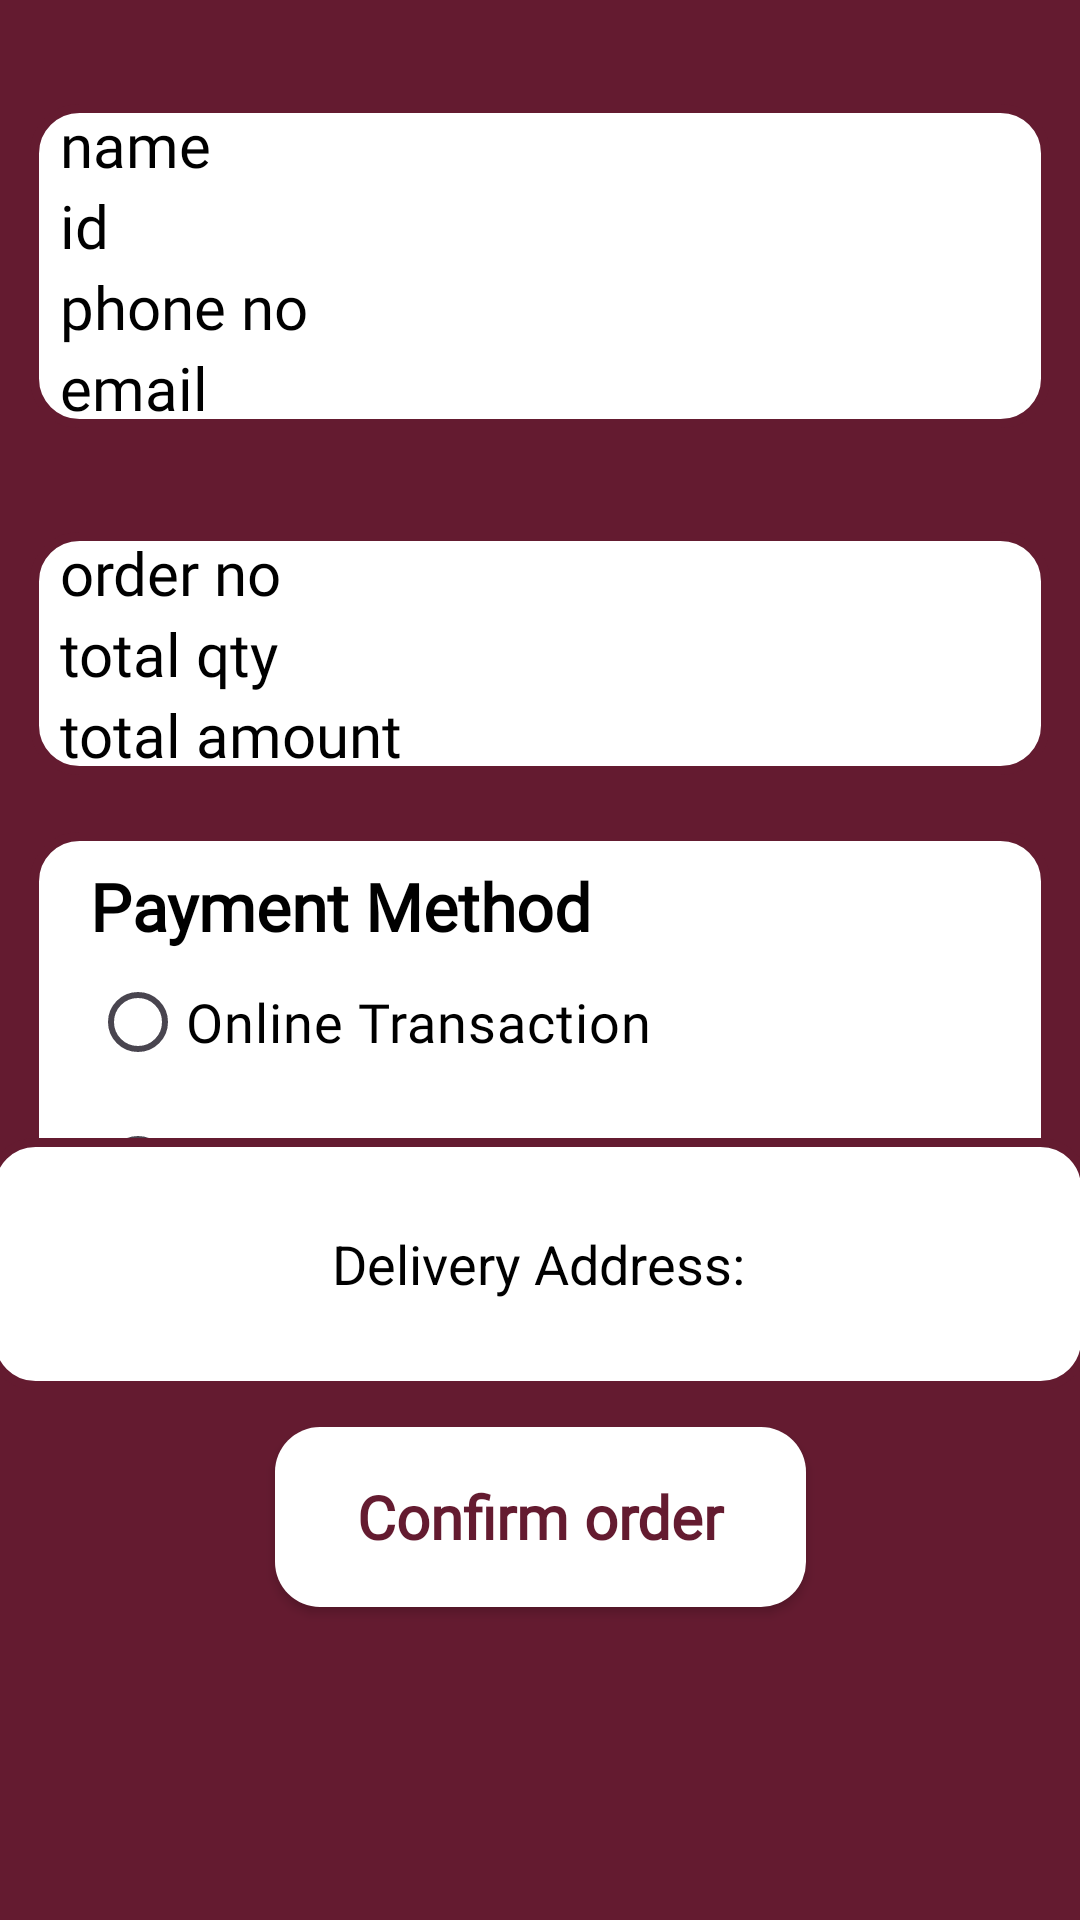

Reconstruct the res/layout file that produces this screen, plus the resources it refers to.
<!-- AndroidManifest.xml: application theme Theme.Somras -->
<!-- res/layout/activity_order.xml -->
<?xml version="1.0" encoding="utf-8"?>
<androidx.constraintlayout.widget.ConstraintLayout xmlns:android="http://schemas.android.com/apk/res/android"
    xmlns:app="http://schemas.android.com/apk/res-auto"
    xmlns:tools="http://schemas.android.com/tools"
    android:layout_width="match_parent"
    android:background="@color/main"
    android:layout_height="match_parent"
    tools:context=".Order">


    <LinearLayout
        android:id="@+id/linearLayout3"
        android:layout_width="match_parent"
        android:layout_height="wrap_content"
        android:layout_margin="10dp"
        android:background="@drawable/white_back"
        android:orientation="vertical"
        app:layout_constraintBottom_toBottomOf="parent"
        app:layout_constraintEnd_toEndOf="parent"
        app:layout_constraintHorizontal_bias="1.0"
        app:layout_constraintStart_toStartOf="parent"
        app:layout_constraintTop_toTopOf="parent"
        app:layout_constraintVertical_bias="0.048">

        <TextView
            android:id="@+id/txt_c_name"
            android:layout_width="match_parent"
            android:layout_height="wrap_content"
            android:layout_marginLeft="10dp"
            android:fontFamily="@font/poppins"
            android:hint="name"
            android:textColor="@color/black"
            android:textColorHint="@color/black"
            android:textSize="20dp"
            app:layout_constraintEnd_toEndOf="parent"
            app:layout_constraintStart_toStartOf="parent"
            tools:ignore="InvalidId" />


        <TextView
            android:id="@+id/txt_c_id"
            android:layout_width="match_parent"
            android:layout_height="wrap_content"
            android:layout_marginLeft="10dp"
            android:fontFamily="@font/poppins"
            android:hint="id"
            android:textColor="@color/black"
            android:textColorHint="@color/black"
            android:textSize="20dp"
            tools:ignore="InvalidId" />

        <TextView
            android:id="@+id/txt_c_mob"
            android:layout_width="match_parent"
            android:layout_height="wrap_content"
            android:layout_marginLeft="10dp"
            android:fontFamily="@font/poppins"
            android:hint="phone no"
            android:textColor="@color/black"
            android:textColorHint="@color/black"
            android:textSize="20dp"
            tools:ignore="InvalidId" />

        <TextView
            android:id="@+id/txt_c_email"
            android:layout_width="match_parent"
            android:layout_height="wrap_content"
            android:layout_marginLeft="10dp"
            android:fontFamily="@font/poppins"
            android:hint="email"
            android:textColor="@color/black"
            android:textColorHint="@color/black"
            android:textSize="20dp"
            tools:ignore="InvalidId" />


    </LinearLayout>

    <LinearLayout
        android:id="@+id/linearLayout4"
        android:layout_width="match_parent"
        android:layout_height="wrap_content"
        android:layout_margin="10dp"
        android:layout_marginTop="28dp"
        android:background="@drawable/white_back"
        android:orientation="vertical"
        app:layout_constraintBottom_toBottomOf="parent"
        app:layout_constraintEnd_toEndOf="parent"
        app:layout_constraintHorizontal_bias="1.0"
        app:layout_constraintStart_toStartOf="parent"
        app:layout_constraintTop_toBottomOf="@+id/linearLayout3"
        app:layout_constraintVertical_bias="0.062">

        <TextView
            android:id="@+id/txt_orderno"
            android:layout_width="match_parent"
            android:layout_height="wrap_content"
            android:layout_marginLeft="10dp"
            android:fontFamily="@font/poppins"
            android:hint="order no"
            android:textColor="@color/black"
            android:textColorHint="@color/black"
            android:textSize="20dp"
            app:layout_constraintEnd_toEndOf="parent"
            app:layout_constraintStart_toStartOf="parent"
            tools:ignore="InvalidId" />

        <TextView
            android:id="@+id/txt_totqty"
            android:layout_width="match_parent"
            android:layout_height="wrap_content"
            android:layout_marginLeft="10dp"
            android:fontFamily="@font/poppins"
            android:hint="total qty"
            android:textColor="@color/black"
            android:textColorHint="@color/black"
            android:textSize="20dp"
            tools:ignore="InvalidId" />

        <TextView
            android:id="@+id/txt_tot_amt"
            android:layout_width="match_parent"
            android:layout_height="wrap_content"
            android:layout_marginLeft="10dp"
            android:fontFamily="@font/poppins"
            android:hint="total amount"
            android:textColor="@color/black"
            android:textColorHint="@color/black"
            android:textSize="20dp"
            tools:ignore="InvalidId" />


    </LinearLayout>

    <LinearLayout
        android:layout_width="match_parent"
        android:layout_height="150dp"
        android:layout_margin="10dp"
        android:background="@drawable/white_back"

        android:orientation="vertical"
        app:layout_constraintBottom_toBottomOf="parent"
        app:layout_constraintEnd_toEndOf="parent"
        app:layout_constraintHorizontal_bias="1.0"
        app:layout_constraintStart_toStartOf="parent"
        app:layout_constraintTop_toBottomOf="@+id/linearLayout4"
        app:layout_constraintVertical_bias="0.043">

        <TextView
            android:layout_width="match_parent"
            android:layout_height="wrap_content"
            android:layout_gravity="left"
            android:layout_marginLeft="20dp"
            android:layout_marginTop="10dp"
            android:fontFamily="@font/poppins"
            android:text="Payment Method"
            android:textColor="@color/black"
            android:textSize="22dp"
            android:textStyle="bold" />

        <RadioGroup
            android:id="@+id/payment_method"
            android:layout_width="match_parent"
            android:layout_height="wrap_content">

            <RadioButton
                android:id="@+id/radioButton2"
                android:layout_width="match_parent"
                android:layout_height="wrap_content"
                android:layout_marginLeft="20dp"
                android:fontFamily="@font/poppins"
                android:text="Online Transaction"
                android:textColor="@color/black"
                android:textSize="18dp" />

            <RadioButton
                android:id="@+id/radioButton2"
                android:layout_width="match_parent"
                android:layout_height="wrap_content"
                android:layout_marginLeft="20dp"
                android:fontFamily="@font/poppins"
                android:text="Cash on Delivery (COD)"
                android:textColor="@color/black"
                android:textSize="18dp"
                app:layout_constraintStart_toStartOf="parent"
                tools:ignore="DuplicateIds" />
        </RadioGroup>
    </LinearLayout>

    <androidx.appcompat.widget.AppCompatButton
        android:id="@+id/placeOrder"
        style="@android:style/Widget.Button"
        android:layout_width="177dp"
        android:layout_height="60dp"
        android:background="@drawable/container"
        android:backgroundTint="@color/white"
        android:drawablePadding="100dp"
        android:fontFamily="@font/poppins"
        android:onClick="order1"
        android:text="Confirm order"
        android:textColor="@color/main"
        android:textSize="20sp"
        android:textStyle="bold"
        app:layout_constraintBottom_toBottomOf="parent"
        app:layout_constraintEnd_toEndOf="parent"
        app:layout_constraintStart_toStartOf="parent"
        app:layout_constraintTop_toTopOf="parent"
        app:layout_constraintVertical_bias="0.82"
        tools:ignore="MissingConstraints" />

    <EditText
        android:id="@+id/changeAddress"

        android:layout_width="368dp"
        android:layout_height="84dp"
        android:background="@drawable/white_back"
        android:ems="10"
        android:hint="Delivery Address:"
        android:inputType="text"
        android:textAlignment="center"
        android:textColor="@color/black"
        android:textColorHint="@color/black"
        app:layout_constraintBottom_toBottomOf="parent"
        app:layout_constraintEnd_toEndOf="parent"
        app:layout_constraintHorizontal_bias="0.627"
        app:layout_constraintStart_toStartOf="parent"
        app:layout_constraintTop_toTopOf="parent"
        app:layout_constraintVertical_bias="0.682" />


</androidx.constraintlayout.widget.ConstraintLayout>
<!-- resources referenced by this layout -->
<resources>
  <color name="black">#FF000000</color>
  <color name="main">#641B30</color>
  <color name="white">#FFFFFFFF</color>
  <!-- drawable container (drawable) -->
  <?xml version="1.0" encoding="utf-8"?>
  <shape xmlns:android="http://schemas.android.com/apk/res/android"
      android:shape="rectangle">
      <stroke
          android:color="@color/main"
          />
      <corners
          android:radius="15dp"
          />
      <solid
          android:color="@color/main"
          />
  
  
  
      </shape>
  <!-- drawable white_back (drawable) -->
  <?xml version="1.0" encoding="utf-8"?>
  <selector xmlns:android="http://schemas.android.com/apk/res/android">
  <item>
      <shape android:shape="rectangle">
          <solid android:color="@color/white"/>
          <corners android:radius="15dp"/>
          <stroke
              android:width="3dp"
              android:color="@color/main" />
      </shape>
  </item>
  </selector>
  <style name="Theme.Somras" parent="Base.Theme.Somras" />
  <style name="Base.Theme.Somras" parent="Theme.Material3.DayNight.NoActionBar">
          
  
          <item name="colorPrimaryDark" />
  
      </style>
</resources>
